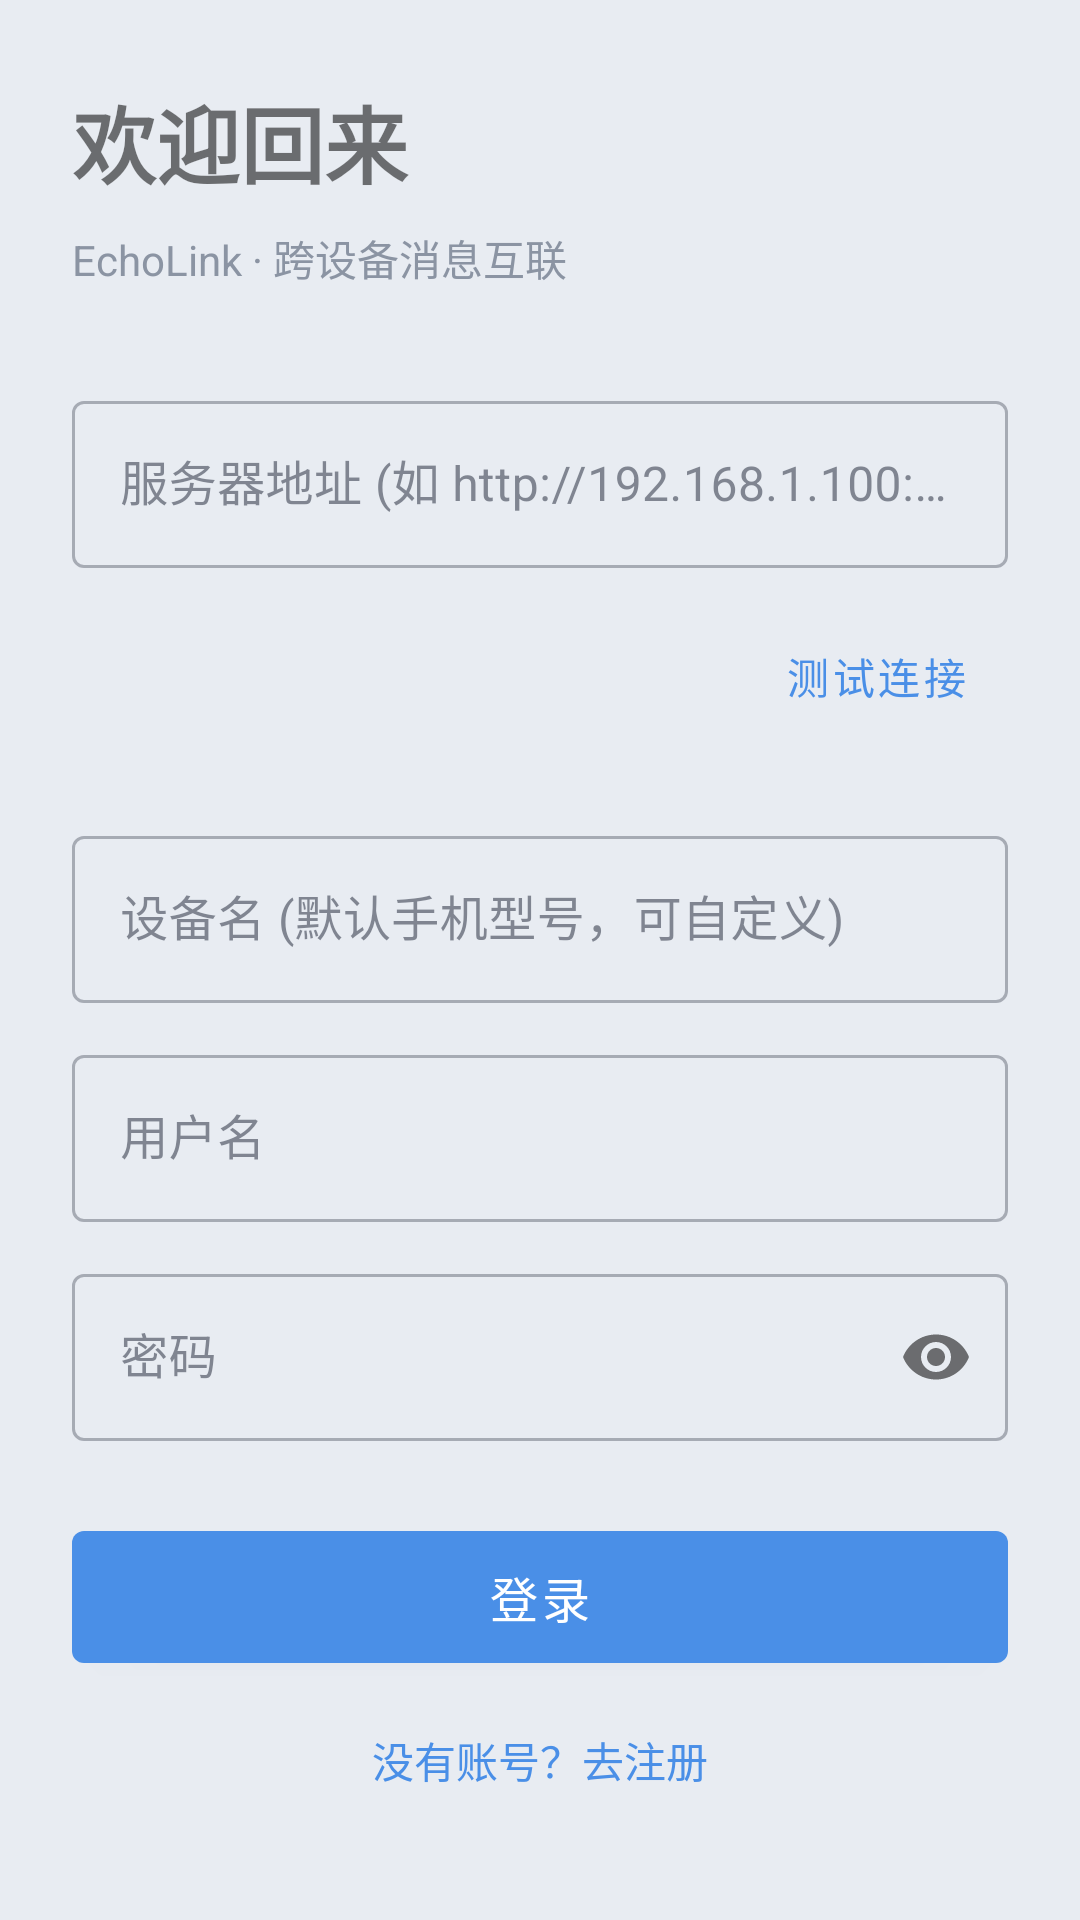

The Android layout XML behind this screen, and the referenced resources:
<!-- AndroidManifest.xml: activity theme Theme.EchoLink -->
<!-- res/layout/activity_login.xml -->
<?xml version="1.0" encoding="utf-8"?>
<LinearLayout xmlns:android="http://schemas.android.com/apk/res/android"
    android:layout_width="match_parent"
    android:layout_height="match_parent"
    android:orientation="vertical"
    android:padding="24dp"
    android:gravity="center_vertical">

    <TextView
        android:id="@+id/tvTitle"
        android:layout_width="match_parent"
        android:layout_height="wrap_content"
        android:text="欢迎回来"
        android:textSize="28sp"
        android:textStyle="bold"
        android:layout_marginBottom="8dp" />

    <TextView
        android:layout_width="match_parent"
        android:layout_height="wrap_content"
        android:text="EchoLink · 跨设备消息互联"
        android:textSize="14sp"
        android:textColor="@color/on_surface_variant"
        android:layout_marginBottom="32dp" />

    <com.google.android.material.textfield.TextInputLayout
        android:layout_width="match_parent"
        android:layout_height="wrap_content"
        android:layout_marginBottom="12dp"
        style="@style/Widget.MaterialComponents.TextInputLayout.OutlinedBox">

        <com.google.android.material.textfield.TextInputEditText
            android:id="@+id/etServerUrl"
            android:layout_width="match_parent"
            android:layout_height="wrap_content"
            android:hint="服务器地址 (如 http://192.168.1.100:3000)"
            android:inputType="textUri"
            android:singleLine="true" />
    </com.google.android.material.textfield.TextInputLayout>

    <com.google.android.material.button.MaterialButton
        android:id="@+id/btnTestConnection"
        android:layout_width="wrap_content"
        android:layout_height="wrap_content"
        android:layout_gravity="end"
        android:text="测试连接"
        android:layout_marginBottom="24dp"
        style="@style/Widget.MaterialComponents.Button.TextButton" />

    <com.google.android.material.textfield.TextInputLayout
        android:layout_width="match_parent"
        android:layout_height="wrap_content"
        android:layout_marginBottom="12dp"
        style="@style/Widget.MaterialComponents.TextInputLayout.OutlinedBox">

        <com.google.android.material.textfield.TextInputEditText
            android:id="@+id/etDeviceName"
            android:layout_width="match_parent"
            android:layout_height="wrap_content"
            android:hint="设备名 (默认手机型号，可自定义)"
            android:inputType="text"
            android:singleLine="true" />
    </com.google.android.material.textfield.TextInputLayout>

    <com.google.android.material.textfield.TextInputLayout
        android:layout_width="match_parent"
        android:layout_height="wrap_content"
        android:layout_marginBottom="12dp"
        style="@style/Widget.MaterialComponents.TextInputLayout.OutlinedBox">

        <com.google.android.material.textfield.TextInputEditText
            android:id="@+id/etUsername"
            android:layout_width="match_parent"
            android:layout_height="wrap_content"
            android:hint="用户名"
            android:inputType="text"
            android:singleLine="true" />
    </com.google.android.material.textfield.TextInputLayout>

    <com.google.android.material.textfield.TextInputLayout
        android:layout_width="match_parent"
        android:layout_height="wrap_content"
        android:layout_marginBottom="24dp"
        style="@style/Widget.MaterialComponents.TextInputLayout.OutlinedBox"
        app:passwordToggleEnabled="true"
        xmlns:app="http://schemas.android.com/apk/res-auto">

        <com.google.android.material.textfield.TextInputEditText
            android:id="@+id/etPassword"
            android:layout_width="match_parent"
            android:layout_height="wrap_content"
            android:hint="密码"
            android:inputType="textPassword"
            android:singleLine="true" />
    </com.google.android.material.textfield.TextInputLayout>

    <com.google.android.material.textfield.TextInputLayout
        android:id="@+id/tilTotp"
        android:layout_width="match_parent"
        android:layout_height="wrap_content"
        android:layout_marginBottom="24dp"
        android:visibility="gone"
        style="@style/Widget.MaterialComponents.TextInputLayout.OutlinedBox">

        <com.google.android.material.textfield.TextInputEditText
            android:id="@+id/etTotp"
            android:layout_width="match_parent"
            android:layout_height="wrap_content"
            android:hint="两步验证码（6位动态码）"
            android:inputType="number"
            android:maxLength="6"
            android:singleLine="true"
            android:letterSpacing="0.2"
            android:gravity="center" />
    </com.google.android.material.textfield.TextInputLayout>

    <com.google.android.material.button.MaterialButton
        android:id="@+id/btnLogin"
        android:layout_width="match_parent"
        android:layout_height="56dp"
        android:text="登录"
        android:textSize="16sp" />

    <TextView
        android:id="@+id/btnToggleMode"
        android:layout_width="match_parent"
        android:layout_height="wrap_content"
        android:text="没有账号？去注册"
        android:textColor="@color/purple_500"
        android:gravity="center"
        android:padding="16dp"
        android:textSize="14sp" />

    <ProgressBar
        android:id="@+id/progressBar"
        android:layout_width="wrap_content"
        android:layout_height="wrap_content"
        android:layout_gravity="center"
        android:visibility="gone"
        android:layout_marginTop="16dp" />

</LinearLayout>
<!-- resources referenced by this layout -->
<resources>
  <color name="on_surface_variant">#8B94A3</color>
  <color name="purple_500">@color/brand_primary</color>
  <style name="Theme.EchoLink" parent="Theme.MaterialComponents.DayNight.NoActionBar">
          <item name="colorPrimary">@color/brand_primary</item>
          <item name="colorPrimaryVariant">@color/brand_primary_dark</item>
          <item name="colorOnPrimary">@color/on_primary</item>
          <item name="colorSecondary">@color/secondary</item>
          <item name="colorOnSecondary">@color/on_secondary</item>
          <item name="colorSurface">@color/surface</item>
          <item name="colorOnSurface">@color/on_surface</item>
          <item name="colorError">@color/error</item>
          <item name="android:colorBackground">@color/background</item>
          <item name="colorOnBackground">@color/on_surface</item>
          <item name="colorControlNormal">@color/on_surface_variant</item>
          <item name="colorControlActivated">@color/brand_primary</item>
          <item name="android:windowBackground">@color/background</item>
          
          <item name="android:statusBarColor">@android:color/transparent</item>
          <item name="android:navigationBarColor">@android:color/transparent</item>
          <item name="android:windowLightStatusBar">true</item>
          <item name="android:windowLightNavigationBar">true</item>
          
          <item name="alertDialogTheme">@style/Theme.EchoLink.Dialog</item>
          <item name="dialogTheme">@style/Theme.EchoLink.Dialog</item>
          <item name="materialAlertDialogTheme">@style/Theme.EchoLink.Dialog</item>
      </style>
  <color name="brand_primary">#4a8fe7</color>
  <color name="brand_primary_dark">#3a7fd7</color>
  <color name="on_primary">#FFFFFF</color>
  <color name="secondary">#4a8fe7</color>
  <color name="on_secondary">#FFFFFF</color>
  <color name="surface">@color/neu_base</color>
  <color name="on_surface">#3A4150</color>
  <color name="error">#E8645F</color>
  <color name="background">@color/neu_base</color>
  <style name="Theme.EchoLink.Dialog" parent="ThemeOverlay.MaterialComponents.Dialog.Alert">
          <item name="colorSurface">@color/chat_bg</item>
          <item name="colorSurfaceVariant">@color/chat_bg</item>
          <item name="colorOnSurface">@color/on_surface</item>
          <item name="android:windowBackground">@color/chat_bg</item>
          <item name="android:background">@color/chat_bg</item>
          <item name="android:colorBackground">@color/chat_bg</item>
          <item name="colorPrimary">@color/brand_primary</item>
          <item name="colorOnPrimary">@color/on_primary</item>
          <item name="android:textColorPrimary">@color/on_surface</item>
          <item name="android:textColor">@color/on_surface</item>
          <item name="android:windowIsFloating">true</item>
      </style>
  <color name="neu_base">#E8ECF2</color>
  <color name="chat_bg">@color/neu_base</color>
</resources>
